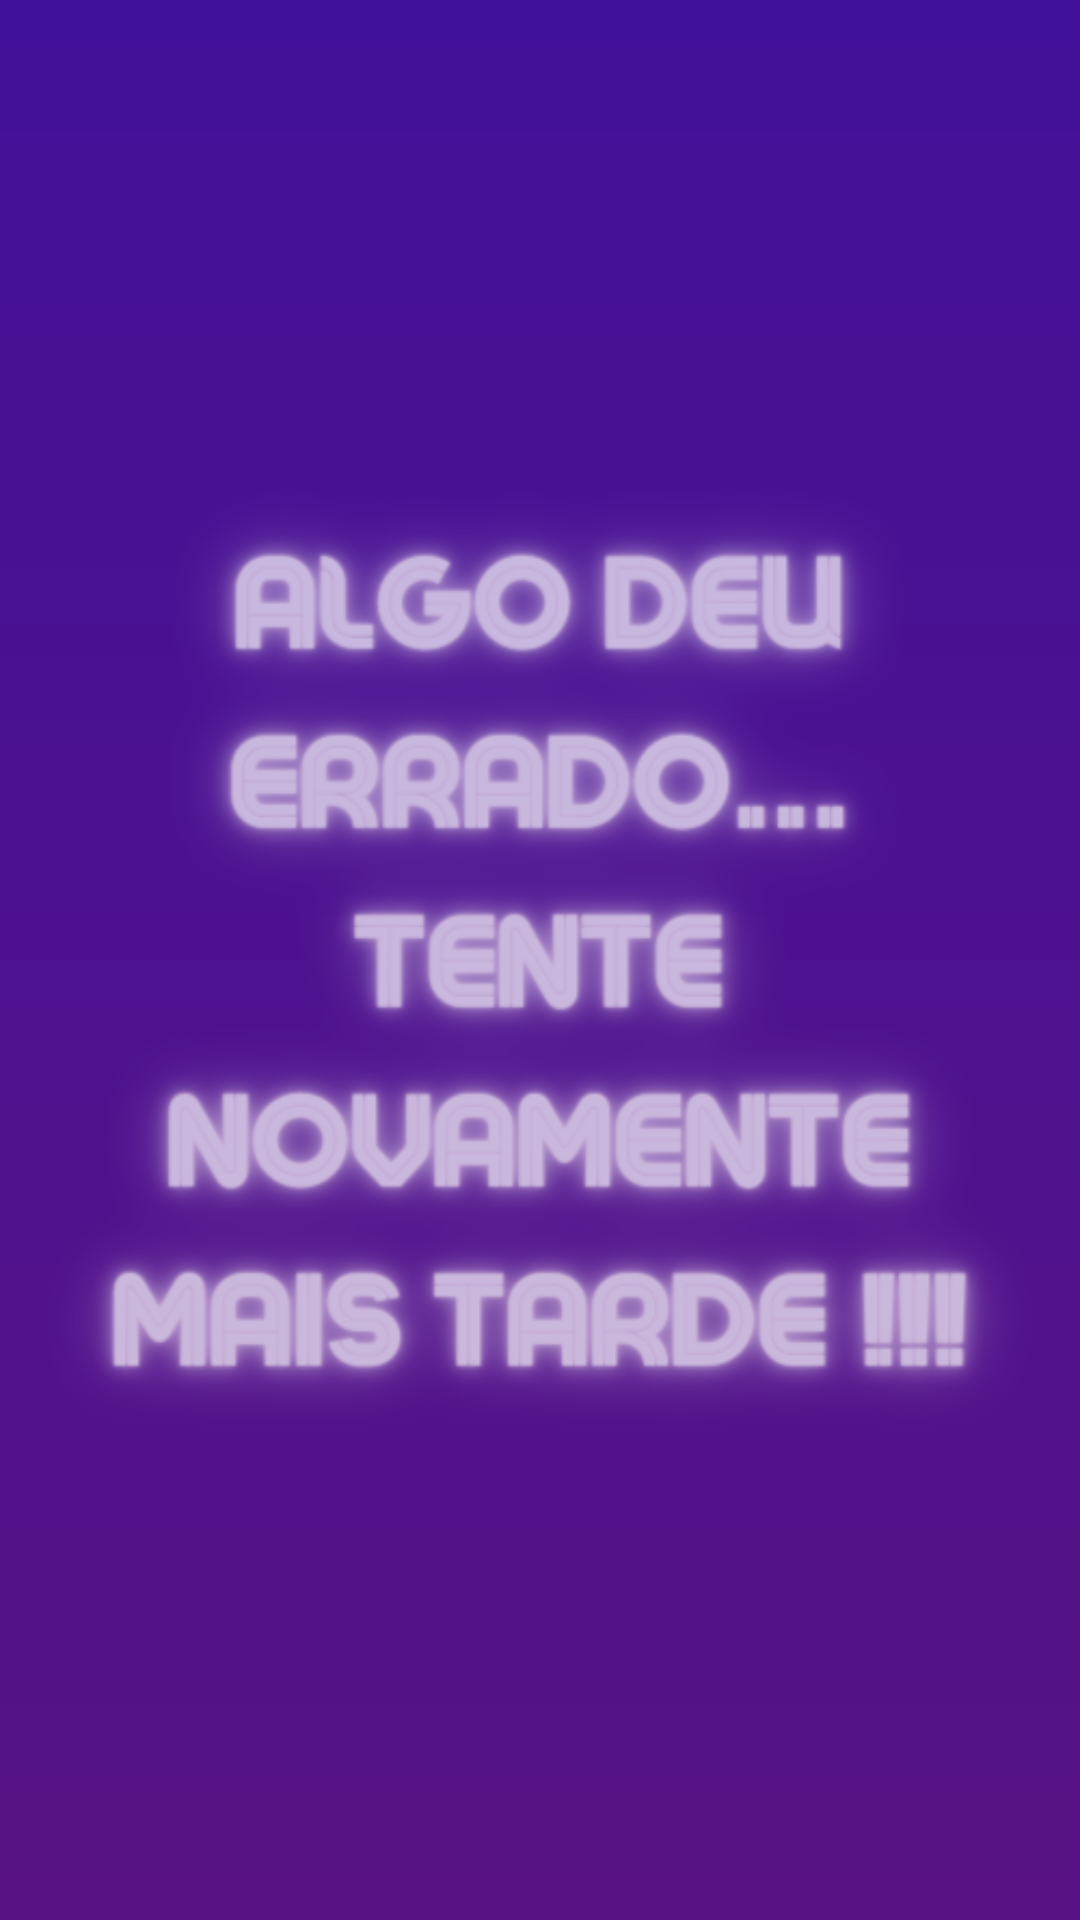

This screen was rendered from an Android layout file. Write that file and the resources it references.
<!-- AndroidManifest.xml: application theme Theme.LotecaAtualizada -->
<!-- res/layout/activity_tela_erro01.xml -->
<?xml version="1.0" encoding="utf-8"?>
<androidx.constraintlayout.widget.ConstraintLayout xmlns:android="http://schemas.android.com/apk/res/android"
    xmlns:app="http://schemas.android.com/apk/res-auto"
    xmlns:tools="http://schemas.android.com/tools"
    android:layout_width="match_parent"
    android:layout_height="match_parent"
    android:background="@drawable/gradient_background"
    tools:context=".TelaErro01">

    <ImageView
        android:id="@+id/iv_logo"
        android:layout_width="match_parent"
        android:layout_height="wrap_content"
        android:contentDescription="@string/app_name"
        android:src="@drawable/tela04"
        app:layout_constraintBottom_toBottomOf="parent"
        app:layout_constraintEnd_toEndOf="parent"
        app:layout_constraintStart_toStartOf="parent"
        app:layout_constraintTop_toTopOf="parent" />

</androidx.constraintlayout.widget.ConstraintLayout>
<!-- resources referenced by this layout -->
<resources>
  <!-- drawable gradient_background (drawable) -->
  <?xml version="1.0" encoding="utf-8"?>
  <shape xmlns:android="http://schemas.android.com/apk/res/android">
  
      <gradient
          android:startColor="#581285"
          android:endColor="#421199"
          android:angle="90"
          android:type="linear">
      </gradient>
  
  </shape>
  <!-- drawable tela04: png bitmap (drawable, 90859 bytes) -->
  <string name="app_name">Loteca Atualizada</string>
  <style name="Theme.LotecaAtualizada" parent="Theme.MaterialComponents.DayNight.NoActionBar">
          
          <item name="colorPrimary">@color/purple_500</item>
          <item name="colorPrimaryVariant">@color/roxo</item>
          <item name="colorOnPrimary">@color/white</item>
          
          <item name="colorSecondary">@color/teal_200</item>
          <item name="colorSecondaryVariant">@color/teal_700</item>
          <item name="colorOnSecondary">@color/black</item>
          
          <item name="android:statusBarColor">?attr/colorPrimaryVariant</item>
          
      </style>
  <color name="purple_500">#FF6200EE</color>
  <color name="roxo">#421199</color>
  <color name="white">#FFFFFFFF</color>
  <color name="teal_200">#FF03DAC5</color>
  <color name="teal_700">#FF018786</color>
  <color name="black">#FF000000</color>
</resources>
